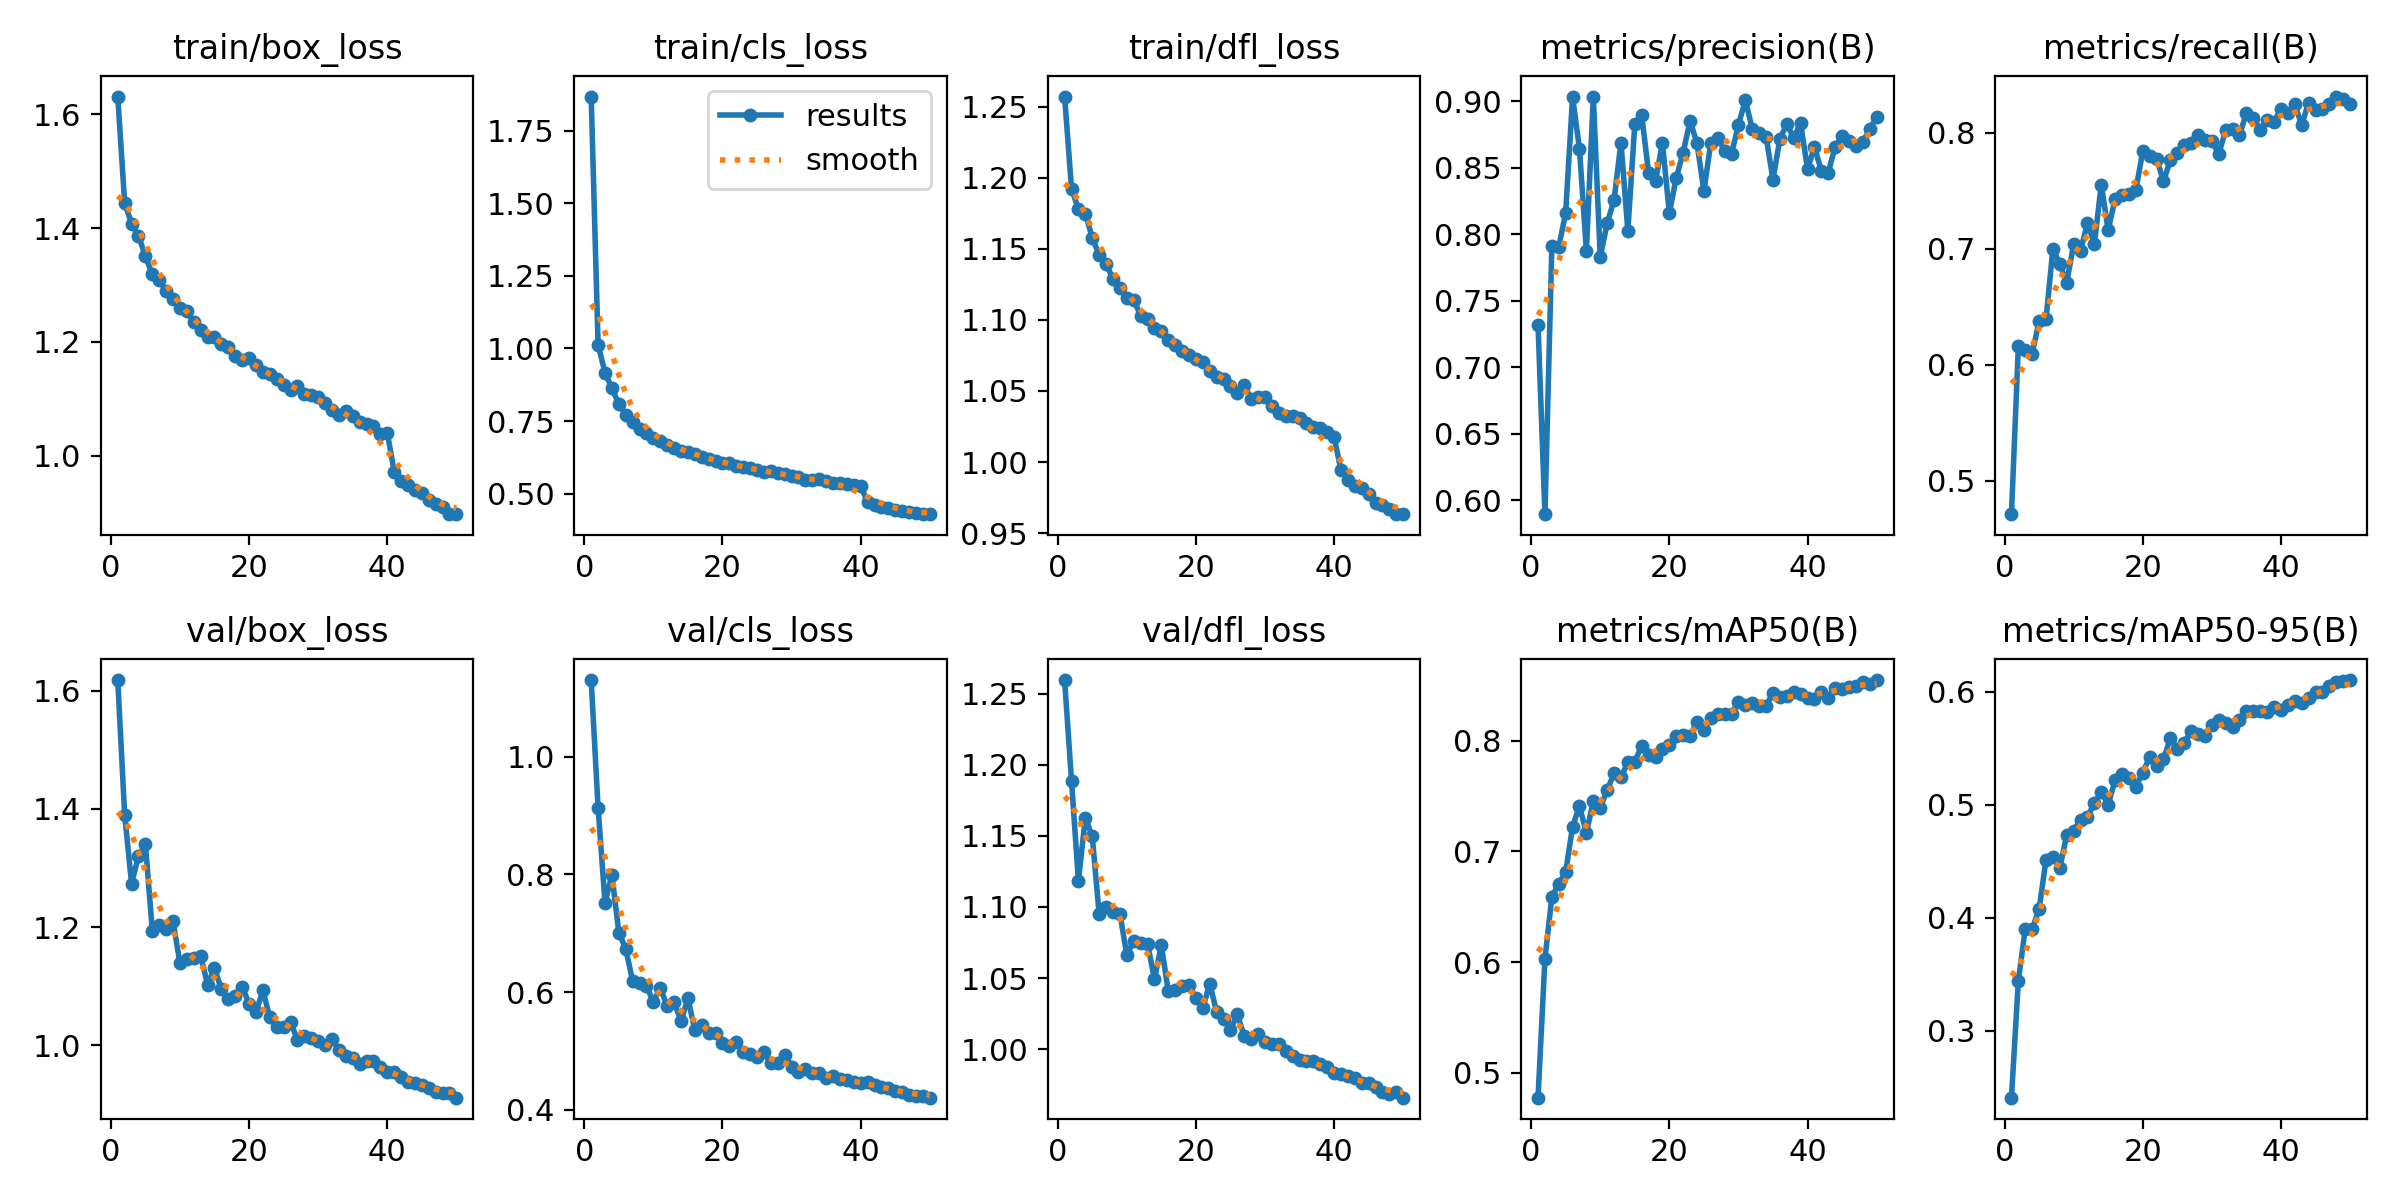

The table this chart was drawn from, first rows:
epoch, time, train/box_loss, train/cls_loss, train/dfl_loss, metrics/precision(B), metrics/recall(B), metrics/mAP50(B), metrics/mAP50-95(B), val/box_loss, val/cls_loss, val/dfl_loss, lr/pg0, lr/pg1, lr/pg2
1, 237.8, 1.631, 1.867, 1.257, 0.732, 0.4713, 0.4774, 0.2408, 1.618, 1.13, 1.26, 0.0004151, 0.0004151, 0.0004151
2, 474.6, 1.445, 1.013, 1.192, 0.5896, 0.6164, 0.6029, 0.3443, 1.39, 0.9133, 1.189, 0.0008153, 0.0008153, 0.0008153
3, 710.8, 1.408, 0.9165, 1.178, 0.791, 0.6132, 0.6587, 0.3904, 1.274, 0.7519, 1.118, 0.001199, 0.001199, 0.001199
4, 946.8, 1.387, 0.8628, 1.175, 0.7906, 0.6095, 0.6709, 0.3899, 1.32, 0.7987, 1.163, 0.001176, 0.001176, 0.001176
5, 1183, 1.35, 0.8092, 1.158, 0.8162, 0.6379, 0.6811, 0.4077, 1.34, 0.701, 1.15, 0.001151, 0.001151, 0.001151
6, 1419, 1.319, 0.7723, 1.146, 0.9034, 0.6395, 0.7226, 0.451, 1.194, 0.6736, 1.095, 0.001126, 0.001126, 0.001126
7, 1654, 1.31, 0.7471, 1.139, 0.8642, 0.7001, 0.7411, 0.4536, 1.204, 0.6184, 1.1, 0.001102, 0.001102, 0.001102
8, 1890, 1.289, 0.7224, 1.129, 0.7876, 0.6869, 0.7167, 0.4441, 1.196, 0.6156, 1.096, 0.001077, 0.001077, 0.001077
9, 2126, 1.275, 0.7077, 1.122, 0.9037, 0.6709, 0.7455, 0.4735, 1.21, 0.6102, 1.095, 0.001052, 0.001052, 0.001052
10, 2362, 1.26, 0.692, 1.116, 0.783, 0.704, 0.7395, 0.4771, 1.139, 0.583, 1.066, 0.001027, 0.001027, 0.001027
11, 2598, 1.254, 0.6817, 1.114, 0.8084, 0.6984, 0.7555, 0.4866, 1.145, 0.607, 1.076, 0.001002, 0.001002, 0.001002
12, 2834, 1.235, 0.6682, 1.103, 0.8257, 0.7226, 0.7705, 0.4891, 1.147, 0.576, 1.075, 0.0009778, 0.0009778, 0.0009778
13, 3069, 1.222, 0.6568, 1.1, 0.8692, 0.7044, 0.7669, 0.5016, 1.151, 0.583, 1.074, 0.000953, 0.000953, 0.000953
14, 3305, 1.209, 0.6479, 1.094, 0.8029, 0.7555, 0.7807, 0.5111, 1.102, 0.5505, 1.049, 0.0009283, 0.0009283, 0.0009283
15, 3541, 1.208, 0.6433, 1.093, 0.8828, 0.716, 0.7812, 0.5002, 1.13, 0.589, 1.073, 0.0009035, 0.0009035, 0.0009035
16, 3777, 1.197, 0.6351, 1.086, 0.8898, 0.7433, 0.7955, 0.5216, 1.094, 0.5352, 1.041, 0.0008787, 0.0008787, 0.0008787
17, 4013, 1.191, 0.6254, 1.083, 0.8465, 0.7468, 0.787, 0.5275, 1.078, 0.5434, 1.041, 0.000854, 0.000854, 0.000854
18, 4248, 1.176, 0.6197, 1.078, 0.8401, 0.7478, 0.7851, 0.5236, 1.084, 0.5304, 1.044, 0.0008293, 0.0008293, 0.0008293
19, 4484, 1.169, 0.613, 1.075, 0.8689, 0.7509, 0.7929, 0.5161, 1.099, 0.5311, 1.045, 0.0008045, 0.0008045, 0.0008045
20, 4720, 1.171, 0.6046, 1.072, 0.8161, 0.7841, 0.7963, 0.5282, 1.07, 0.5135, 1.036, 0.0007797, 0.0007797, 0.0007797
21, 4956, 1.16, 0.6042, 1.07, 0.8425, 0.7803, 0.8041, 0.5423, 1.056, 0.509, 1.029, 0.000755, 0.000755, 0.000755
22, 5191, 1.147, 0.597, 1.064, 0.8616, 0.778, 0.8052, 0.5341, 1.093, 0.5153, 1.046, 0.0007302, 0.0007302, 0.0007302
23, 5427, 1.145, 0.591, 1.06, 0.8855, 0.7583, 0.8042, 0.5401, 1.047, 0.4986, 1.026, 0.0007055, 0.0007055, 0.0007055
24, 5663, 1.135, 0.5871, 1.058, 0.8688, 0.7767, 0.8171, 0.5591, 1.031, 0.4955, 1.021, 0.0006808, 0.0006808, 0.0006808
25, 5898, 1.125, 0.5802, 1.054, 0.8327, 0.7831, 0.8098, 0.5493, 1.03, 0.4894, 1.013, 0.000656, 0.000656, 0.000656
26, 6134, 1.116, 0.5757, 1.048, 0.8689, 0.7898, 0.8207, 0.555, 1.039, 0.4979, 1.024, 0.0006312, 0.0006312, 0.0006312
27, 6370, 1.123, 0.5774, 1.054, 0.8723, 0.7914, 0.8247, 0.565, 1.01, 0.4789, 1.009, 0.0006065, 0.0006065, 0.0006065
28, 6606, 1.109, 0.5699, 1.044, 0.863, 0.7985, 0.8245, 0.5622, 1.016, 0.4798, 1.007, 0.0005818, 0.0005818, 0.0005818
29, 6842, 1.107, 0.5669, 1.046, 0.8607, 0.7941, 0.824, 0.5611, 1.011, 0.4935, 1.011, 0.000557, 0.000557, 0.000557
30, 7077, 1.104, 0.5621, 1.046, 0.8824, 0.7933, 0.8355, 0.5703, 1.008, 0.4733, 1.005, 0.0005322, 0.0005322, 0.0005322
31, 7313, 1.093, 0.559, 1.039, 0.9011, 0.782, 0.8325, 0.5746, 0.9999, 0.4645, 1.003, 0.0005075, 0.0005075, 0.0005075
32, 7549, 1.081, 0.5489, 1.035, 0.8794, 0.8023, 0.8345, 0.5725, 1.01, 0.4687, 1.004, 0.0004827, 0.0004827, 0.0004827
33, 7785, 1.073, 0.5472, 1.033, 0.8764, 0.8035, 0.8318, 0.5688, 0.9926, 0.462, 0.9984, 0.000458, 0.000458, 0.000458
34, 8021, 1.079, 0.5505, 1.033, 0.8736, 0.7983, 0.8319, 0.5754, 0.9809, 0.4622, 0.9949, 0.0004332, 0.0004332, 0.0004332
35, 8256, 1.07, 0.5445, 1.031, 0.8413, 0.817, 0.8432, 0.5828, 0.9781, 0.4541, 0.9926, 0.0004085, 0.0004085, 0.0004085
36, 8492, 1.06, 0.5377, 1.028, 0.872, 0.8131, 0.8397, 0.5829, 0.9676, 0.4577, 0.9919, 0.0003837, 0.0003837, 0.0003837
37, 8728, 1.056, 0.5359, 1.024, 0.883, 0.8025, 0.8405, 0.583, 0.9729, 0.4525, 0.9915, 0.000359, 0.000359, 0.000359
38, 8964, 1.053, 0.5341, 1.024, 0.8729, 0.8115, 0.8441, 0.5824, 0.9733, 0.4501, 0.9894, 0.0003343, 0.0003343, 0.0003343
39, 9200, 1.039, 0.5299, 1.021, 0.8836, 0.8094, 0.8422, 0.5861, 0.9625, 0.4479, 0.9872, 0.0003095, 0.0003095, 0.0003095
40, 9436, 1.041, 0.526, 1.017, 0.8492, 0.8209, 0.8388, 0.5842, 0.955, 0.4451, 0.9833, 0.0002848, 0.0002848, 0.0002848
41, 9668, 0.9724, 0.4716, 0.9943, 0.8658, 0.8171, 0.8378, 0.5886, 0.9539, 0.4468, 0.9822, 0.00026, 0.00026, 0.00026
42, 9900, 0.9566, 0.4595, 0.9875, 0.848, 0.8249, 0.8443, 0.5921, 0.9466, 0.4419, 0.9812, 0.0002352, 0.0002352, 0.0002352
43, 10131, 0.9489, 0.455, 0.9833, 0.8466, 0.8067, 0.839, 0.59, 0.938, 0.4391, 0.9794, 0.0002105, 0.0002105, 0.0002105
44, 10363, 0.941, 0.4515, 0.9814, 0.8661, 0.8262, 0.8478, 0.5942, 0.9365, 0.437, 0.9762, 0.0001857, 0.0001857, 0.0001857
45, 10594, 0.9341, 0.4455, 0.9772, 0.8737, 0.8201, 0.8472, 0.6001, 0.9325, 0.4322, 0.9764, 0.000161, 0.000161, 0.000161
46, 10826, 0.9224, 0.44, 0.9715, 0.8703, 0.8203, 0.8488, 0.5994, 0.9274, 0.4307, 0.9737, 0.0001363, 0.0001363, 0.0001363
47, 11057, 0.9153, 0.4373, 0.97, 0.8663, 0.8246, 0.8494, 0.605, 0.9215, 0.4257, 0.9702, 0.0001115, 0.0001115, 0.0001115
48, 11288, 0.9102, 0.4332, 0.9667, 0.8696, 0.8314, 0.8532, 0.6089, 0.9196, 0.423, 0.9687, 8.675e-05, 8.675e-05, 8.675e-05
49, 11519, 0.8977, 0.4296, 0.9634, 0.8792, 0.8289, 0.8518, 0.6091, 0.9182, 0.4226, 0.9695, 6.2e-05, 6.2e-05, 6.2e-05
50, 11750, 0.8977, 0.4298, 0.9633, 0.8887, 0.8251, 0.855, 0.6103, 0.9111, 0.4205, 0.9658, 3.725e-05, 3.725e-05, 3.725e-05
